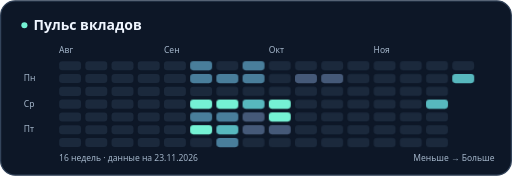
t = 0.00 s
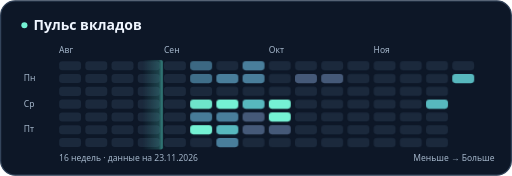
t = 0.89 s
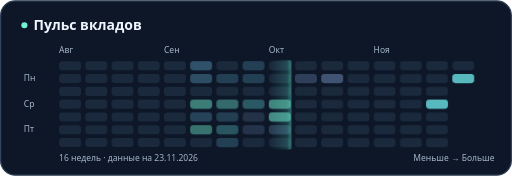
t = 1.60 s
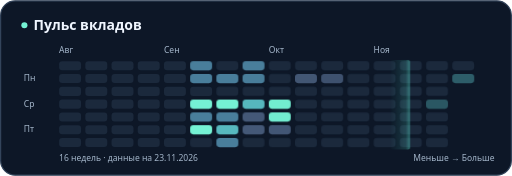
t = 2.68 s
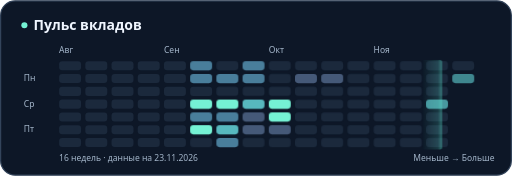
t = 3.21 s
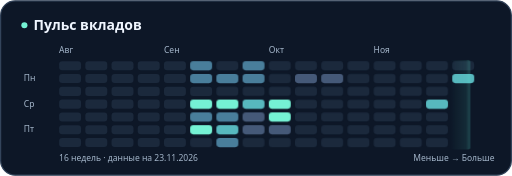
t = 4.06 s

The animated SVG that drew these frames (rendered in a browser with its animation timeline set to each time). Animation: 2 CSS @keyframes rules; one cycle of 5.00 s, repeats indefinitely.

<svg xmlns="http://www.w3.org/2000/svg" viewBox="0 0 840 288" width="840" height="288" role="img" aria-labelledby="title desc">
<title id="title">Календарь вкладов GitHub</title><desc id="desc">16 недель по данным GitHub на 23 ноября 2026 года</desc>
<style>
.active {animation: pulse 5s var(--delay) infinite}
@keyframes pulse {0%, 32%, 100% {opacity:1} 13% {opacity:.38}}
.sweep {animation: sweep 5s infinite}
@keyframes sweep {0% {transform:translateX(0);opacity:0} 10% {opacity:.85} 75% {opacity:.65} 100% {transform:translateX(687px);opacity:0}}
@media (prefers-reduced-motion: reduce) {.active,.sweep {animation:none} .sweep {display:none}}
</style>
<defs><linearGradient id="beam"><stop stop-color="#5eead4" stop-opacity="0"/><stop offset=".8" stop-color="#5eead4" stop-opacity=".25"/><stop offset="1" stop-color="#5eead4" stop-opacity=".65"/></linearGradient></defs>
<rect x="1" y="1" width="838" height="286" rx="24" fill="#0d1727" stroke="#33445b" stroke-width="2"/>
<circle cx="40" cy="41" r="5" fill="#75f2d4"/>
<text x="55" y="49" fill="#f0f6ff" font-size="23" font-weight="700" font-family="system-ui,sans-serif">Пульс вкладов</text>
<g fill="#a5b7cb" font-size="14" font-family="system-ui,sans-serif"><text x="97" y="86">Авг</text><text x="269" y="86">Сен</text><text x="441" y="86">Окт</text><text x="613" y="86">Ноя</text><text x="39" y="133">Пн</text><text x="39" y="175">Ср</text><text x="39" y="217">Пт</text><text x="97" y="263">16 недель · данные на 23.11.2026</text><text x="678" y="263">Меньше → Больше</text></g>
<rect x="97" y="100" width="36" height="15" rx="5" fill="#1b293c"/><rect x="97" y="121" width="36" height="15" rx="5" fill="#1b293c"/><rect x="97" y="142" width="36" height="15" rx="5" fill="#1b293c"/><rect x="97" y="163" width="36" height="15" rx="5" fill="#1b293c"/><rect x="97" y="184" width="36" height="15" rx="5" fill="#1b293c"/><rect x="97" y="205" width="36" height="15" rx="5" fill="#1b293c"/><rect x="97" y="226" width="36" height="15" rx="5" fill="#1b293c"/>
<rect x="140" y="100" width="36" height="15" rx="5" fill="#1b293c"/><rect x="140" y="121" width="36" height="15" rx="5" fill="#1b293c"/><rect x="140" y="142" width="36" height="15" rx="5" fill="#1b293c"/><rect x="140" y="163" width="36" height="15" rx="5" fill="#1b293c"/><rect x="140" y="184" width="36" height="15" rx="5" fill="#1b293c"/><rect x="140" y="205" width="36" height="15" rx="5" fill="#1b293c"/><rect x="140" y="226" width="36" height="15" rx="5" fill="#1b293c"/>
<rect x="183" y="100" width="36" height="15" rx="5" fill="#1b293c"/><rect x="183" y="121" width="36" height="15" rx="5" fill="#1b293c"/><rect x="183" y="142" width="36" height="15" rx="5" fill="#1b293c"/><rect x="183" y="163" width="36" height="15" rx="5" fill="#1b293c"/><rect x="183" y="184" width="36" height="15" rx="5" fill="#1b293c"/><rect x="183" y="205" width="36" height="15" rx="5" fill="#1b293c"/><rect x="183" y="226" width="36" height="15" rx="5" fill="#1b293c"/>
<rect x="226" y="100" width="36" height="15" rx="5" fill="#1b293c"/><rect x="226" y="121" width="36" height="15" rx="5" fill="#1b293c"/><rect x="226" y="142" width="36" height="15" rx="5" fill="#1b293c"/><rect x="226" y="163" width="36" height="15" rx="5" fill="#1b293c"/><rect x="226" y="184" width="36" height="15" rx="5" fill="#1b293c"/><rect x="226" y="205" width="36" height="15" rx="5" fill="#1b293c"/><rect x="226" y="226" width="36" height="15" rx="5" fill="#1b293c"/>
<rect x="269" y="100" width="36" height="15" rx="5" fill="#1b293c"/><rect x="269" y="121" width="36" height="15" rx="5" fill="#1b293c"/><rect x="269" y="142" width="36" height="15" rx="5" fill="#1b293c"/><rect x="269" y="163" width="36" height="15" rx="5" fill="#1b293c"/><rect x="269" y="184" width="36" height="15" rx="5" fill="#1b293c"/><rect x="269" y="205" width="36" height="15" rx="5" fill="#1b293c"/><rect x="269" y="226" width="36" height="15" rx="5" fill="#1b293c"/>
<rect x="312" y="100" width="36" height="15" rx="5" fill="#497e9b" class="active" style="--delay:0.750s"/><rect x="312" y="121" width="36" height="15" rx="5" fill="#497e9b" class="active" style="--delay:0.776s"/><rect x="312" y="142" width="36" height="15" rx="5" fill="#1b293c"/><rect x="312" y="163" width="36" height="15" rx="5" fill="#75f2d4" class="active" style="--delay:0.828s"/><rect x="312" y="184" width="36" height="15" rx="5" fill="#497e9b" class="active" style="--delay:0.854s"/><rect x="312" y="205" width="36" height="15" rx="5" fill="#75f2d4" class="active" style="--delay:0.880s"/><rect x="312" y="226" width="36" height="15" rx="5" fill="#1b293c"/>
<rect x="355" y="100" width="36" height="15" rx="5" fill="#1b293c"/><rect x="355" y="121" width="36" height="15" rx="5" fill="#497e9b" class="active" style="--delay:0.926s"/><rect x="355" y="142" width="36" height="15" rx="5" fill="#1b293c"/><rect x="355" y="163" width="36" height="15" rx="5" fill="#75f2d4" class="active" style="--delay:0.978s"/><rect x="355" y="184" width="36" height="15" rx="5" fill="#497e9b" class="active" style="--delay:1.004s"/><rect x="355" y="205" width="36" height="15" rx="5" fill="#57b8be" class="active" style="--delay:1.030s"/><rect x="355" y="226" width="36" height="15" rx="5" fill="#497e9b" class="active" style="--delay:1.056s"/>
<rect x="398" y="100" width="36" height="15" rx="5" fill="#497e9b" class="active" style="--delay:1.050s"/><rect x="398" y="121" width="36" height="15" rx="5" fill="#497e9b" class="active" style="--delay:1.076s"/><rect x="398" y="142" width="36" height="15" rx="5" fill="#1b293c"/><rect x="398" y="163" width="36" height="15" rx="5" fill="#57b8be" class="active" style="--delay:1.128s"/><rect x="398" y="184" width="36" height="15" rx="5" fill="#455978" class="active" style="--delay:1.154s"/><rect x="398" y="205" width="36" height="15" rx="5" fill="#455978" class="active" style="--delay:1.180s"/><rect x="398" y="226" width="36" height="15" rx="5" fill="#1b293c"/>
<rect x="441" y="100" width="36" height="15" rx="5" fill="#1b293c"/><rect x="441" y="121" width="36" height="15" rx="5" fill="#1b293c"/><rect x="441" y="142" width="36" height="15" rx="5" fill="#1b293c"/><rect x="441" y="163" width="36" height="15" rx="5" fill="#75f2d4" class="active" style="--delay:1.278s"/><rect x="441" y="184" width="36" height="15" rx="5" fill="#75f2d4" class="active" style="--delay:1.304s"/><rect x="441" y="205" width="36" height="15" rx="5" fill="#455978" class="active" style="--delay:1.330s"/><rect x="441" y="226" width="36" height="15" rx="5" fill="#1b293c"/>
<rect x="484" y="100" width="36" height="15" rx="5" fill="#1b293c"/><rect x="484" y="121" width="36" height="15" rx="5" fill="#455978" class="active" style="--delay:1.376s"/><rect x="484" y="142" width="36" height="15" rx="5" fill="#1b293c"/><rect x="484" y="163" width="36" height="15" rx="5" fill="#1b293c"/><rect x="484" y="184" width="36" height="15" rx="5" fill="#1b293c"/><rect x="484" y="205" width="36" height="15" rx="5" fill="#1b293c"/><rect x="484" y="226" width="36" height="15" rx="5" fill="#1b293c"/>
<rect x="527" y="100" width="36" height="15" rx="5" fill="#1b293c"/><rect x="527" y="121" width="36" height="15" rx="5" fill="#455978" class="active" style="--delay:1.526s"/><rect x="527" y="142" width="36" height="15" rx="5" fill="#1b293c"/><rect x="527" y="163" width="36" height="15" rx="5" fill="#1b293c"/><rect x="527" y="184" width="36" height="15" rx="5" fill="#1b293c"/><rect x="527" y="205" width="36" height="15" rx="5" fill="#1b293c"/><rect x="527" y="226" width="36" height="15" rx="5" fill="#1b293c"/>
<rect x="570" y="100" width="36" height="15" rx="5" fill="#1b293c"/><rect x="570" y="121" width="36" height="15" rx="5" fill="#1b293c"/><rect x="570" y="142" width="36" height="15" rx="5" fill="#1b293c"/><rect x="570" y="163" width="36" height="15" rx="5" fill="#1b293c"/><rect x="570" y="184" width="36" height="15" rx="5" fill="#1b293c"/><rect x="570" y="205" width="36" height="15" rx="5" fill="#1b293c"/><rect x="570" y="226" width="36" height="15" rx="5" fill="#1b293c"/>
<rect x="613" y="100" width="36" height="15" rx="5" fill="#1b293c"/><rect x="613" y="121" width="36" height="15" rx="5" fill="#1b293c"/><rect x="613" y="142" width="36" height="15" rx="5" fill="#1b293c"/><rect x="613" y="163" width="36" height="15" rx="5" fill="#1b293c"/><rect x="613" y="184" width="36" height="15" rx="5" fill="#1b293c"/><rect x="613" y="205" width="36" height="15" rx="5" fill="#1b293c"/><rect x="613" y="226" width="36" height="15" rx="5" fill="#1b293c"/>
<rect x="656" y="100" width="36" height="15" rx="5" fill="#1b293c"/><rect x="656" y="121" width="36" height="15" rx="5" fill="#1b293c"/><rect x="656" y="142" width="36" height="15" rx="5" fill="#1b293c"/><rect x="656" y="163" width="36" height="15" rx="5" fill="#1b293c"/><rect x="656" y="184" width="36" height="15" rx="5" fill="#1b293c"/><rect x="656" y="205" width="36" height="15" rx="5" fill="#1b293c"/><rect x="656" y="226" width="36" height="15" rx="5" fill="#1b293c"/>
<rect x="699" y="100" width="36" height="15" rx="5" fill="#1b293c"/><rect x="699" y="121" width="36" height="15" rx="5" fill="#1b293c"/><rect x="699" y="142" width="36" height="15" rx="5" fill="#1b293c"/><rect x="699" y="163" width="36" height="15" rx="5" fill="#57b8be" class="active" style="--delay:2.178s"/><rect x="699" y="184" width="36" height="15" rx="5" fill="#1b293c"/><rect x="699" y="205" width="36" height="15" rx="5" fill="#1b293c"/><rect x="699" y="226" width="36" height="15" rx="5" fill="#1b293c"/>
<rect x="742" y="100" width="36" height="15" rx="5" fill="#1b293c"/><rect x="742" y="121" width="36" height="15" rx="5" fill="#57b8be" class="active" style="--delay:2.276s"/>
<rect class="sweep" x="65" y="98" width="34" height="147" rx="3" fill="url(#beam)" opacity="0"/>
</svg>
